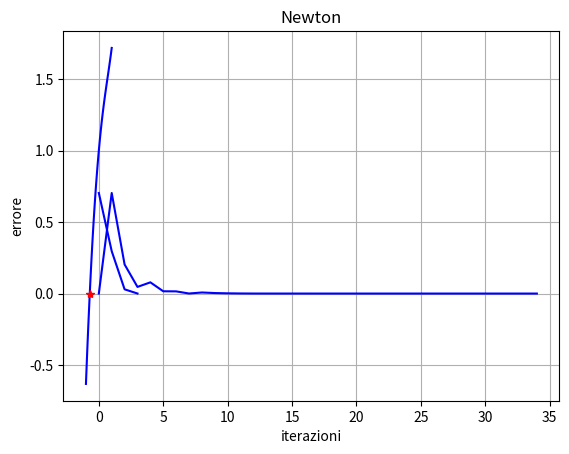

The script that saved this image:
import numpy as np
import math
import matplotlib.pyplot as plt


''' Metodo di Bisezione'''
def bisezione(a, b, f, tolx, xTrue):
    # k = math.ceil( math.log(abs(b - a)/tolx, 2) )    # numero minimo di iterazioni per avere un errore minore di tolx
    k = math.ceil( math.log((b-a)/tolx, 2) )
    vecErrore = np.zeros( (k,1) )
    if f(a)*f(b)>0:
        print('non esiste lo zero di funzione')
    
    for i in range(1,k): #iterazione bisezione
        #calcolo punto medio
        c = a + ( b - a ) / 2    
        
        vecErrore[i] = abs(c - xTrue)
        
        if abs(f(c)) < 1.e-16 :         # se f(c) è molto vicino a 0 
            print('convergenza') #nuovo intervallo
        else:
            if f(c) > 0 :
                b = c
            else:
                a = c
    return (c, i, k, vecErrore)


      
''' Metodo di Newton'''

def newton( f, df, tolf, tolx, maxit, xTrue, x0=0):
  
    err=np.zeros(maxit, dtype=float)
    vecErrore=np.zeros( (maxit,1), dtype=float)    
    
    i=0
    err[0]=tolx+1
    vecErrore[0] = np.abs(x0-xTrue)
    x=x0
    
    while ( abs(f(x)) > tolf and i < maxit ): 
        x_new = x - f(x) / df(x)
        err[i] = abs( x_new - x )
        vecErrore[i] = abs( x - xTrue )
        i=i+1
        x = x_new
    err = err[0:i]
    vecErrore = vecErrore[0:i]
    return (x, i, err, vecErrore)  


'''creazione del problema'''
f = lambda x: np.exp(x) - x**2
df = lambda x: np.exp(x) - 2 * x
xTrue = -0.7034674
fTrue = f(xTrue)
print (fTrue)

a=-1.0
b=1.0
tolx= 10**(-10)
tolf = 10**(-6)
maxit=100
x0= 0

''' Grafico funzione in [a, b]'''
x_plot = np.linspace(a, b, 101)
f_plot = f(x_plot)
''' x e funzion'''
plt.plot(x_plot, f_plot, 'b')
plt.plot(xTrue, fTrue, '*r')
plt.grid()
plt.xlabel('x')
plt.ylabel('f')
plt.title('funzione')
plt.show()

''' Calcolo soluzione tramite Bisezione e Newton'''
(x_bis, i_bis, k_bis, err_bis)= bisezione(a, b, f, tolx, xTrue)
print('Metodo di bisezione \n x =',x_bis,'\n iter_bise=', i_bis, '\n iter_max=', k_bis)
print('\n')


(x_newton, i_newton, err_newton, err_newton) = newton(f, df, tolf, tolx, maxit, xTrue)
print('Metodo di Newton \n x =', x_newton,'\n iter_new=', i_newton, '\n err_new=', err_newton)
print('\n')


''' Grafico Errore vs Iterazioni'''
iter_bis= np.arange(0, i_bis+1)
plt.plot(iter_bis, err_bis, 'b')
plt.grid()
plt.xlabel('iterazioni')
plt.ylabel('errore')
plt.title('Bisezione')
plt.show()

iter_newton= np.arange(0, i_newton)
plt.plot(iter_newton, err_newton, 'b')
plt.grid()
plt.xlabel('iterazioni')
plt.ylabel('errore')
plt.title('Newton')
plt.show()


